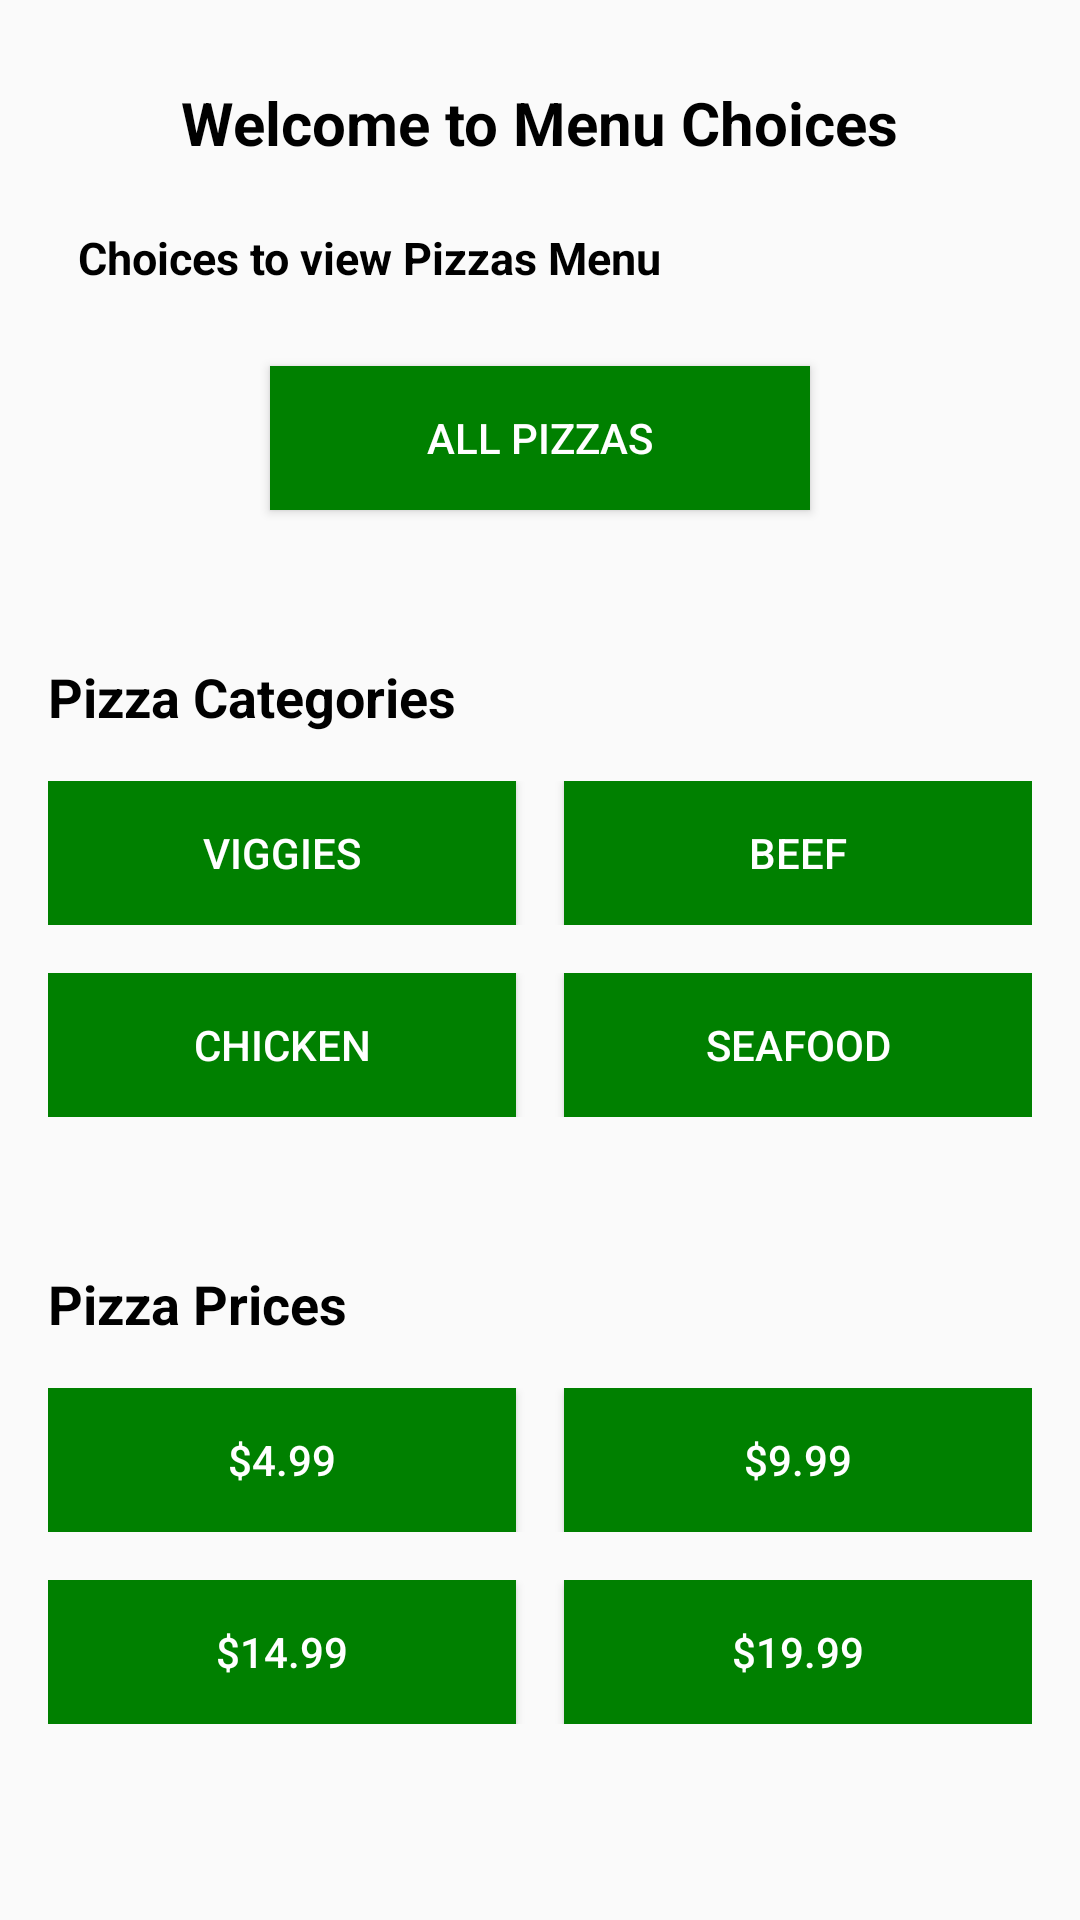

Reconstruct the res/layout file that produces this screen, plus the resources it refers to.
<!-- AndroidManifest.xml: activity theme Theme.ThemeBar -->
<!-- res/layout/activity_menu_choose.xml -->
<?xml version="1.0" encoding="utf-8"?>
<androidx.drawerlayout.widget.DrawerLayout xmlns:android="http://schemas.android.com/apk/res/android"
    xmlns:tools="http://schemas.android.com/tools"
    xmlns:app="http://schemas.android.com/apk/res-auto"
    android:id="@+id/drawer_layout"
    android:layout_width="match_parent"
    android:layout_height="match_parent"
    tools:context=".MenuChooseActivity">

    <LinearLayout
        android:layout_width="match_parent"
        android:layout_height="match_parent"
        android:orientation="vertical"
        android:padding="16dp">

        <TextView
            android:id="@+id/welcomeMenu"
            android:layout_width="wrap_content"
            android:layout_gravity="center_horizontal"
            android:layout_height="wrap_content"
            android:layout_marginTop="8dp"
            android:textStyle="bold"
            android:padding="10px"
            android:textColor="@android:color/black"
            android:text="Welcome to Menu Choices"
            android:textSize="20dp" />

        <TextView
            android:id="@+id/textView"
            android:layout_width="wrap_content"
            android:layout_height="wrap_content"
            android:layout_marginTop="8dp"
            android:textStyle="bold"
            android:padding="30px"
            android:textColor="@android:color/black"
            android:text="Choices to view Pizzas Menu"
            android:textSize="15dp" />

        <Button
            android:id="@+id/all_pizzas_button"
            android:layout_width="180dp"
            android:layout_gravity="center_horizontal"
            android:layout_height="wrap_content"
            android:layout_marginTop="16dp"
            android:text="All Pizzas"
            android:background="#008000"
            android:textColor="@android:color/white" />

        <TextView
            android:id="@+id/pizza_categories_label"
            android:layout_width="wrap_content"
            android:layout_height="wrap_content"
            android:layout_marginTop="50dp"
            android:textStyle="bold"
            android:textColor="@android:color/black"
            android:text="Pizza Categories"
            android:textSize="18dp" />

        <LinearLayout
            android:layout_width="match_parent"
            android:layout_height="wrap_content"
            android:orientation="horizontal"
            android:gravity="center"
            android:layout_marginTop="16dp">

            <Button
                android:id="@+id/viggies_button"
                android:layout_width="0dp"
                android:layout_height="wrap_content"
                android:layout_weight="1"
                android:layout_marginEnd="8dp"
                android:text="Viggies"
                android:background="#008000"
                android:textColor="@android:color/white" />

            <Button
                android:id="@+id/beef_button"
                android:layout_width="0dp"
                android:layout_height="wrap_content"
                android:layout_weight="1"
                android:layout_marginStart="8dp"
                android:text="Beef"
                android:background="#008000"
                android:textColor="@android:color/white" />
        </LinearLayout>

        <LinearLayout
            android:layout_width="match_parent"
            android:layout_height="wrap_content"
            android:orientation="horizontal"
            android:gravity="center"
            android:layout_marginTop="16dp">

            <Button
                android:id="@+id/chicken_button"
                android:layout_width="0dp"
                android:layout_height="wrap_content"
                android:layout_weight="1"
                android:layout_marginEnd="8dp"
                android:text="Chicken"
                android:background="#008000"
                android:textColor="@android:color/white" />

            <Button
                android:id="@+id/seafood_button"
                android:layout_width="0dp"
                android:layout_height="wrap_content"
                android:layout_weight="1"
                android:layout_marginStart="8dp"
                android:text="Seafood"
                android:background="#008000"
                android:textColor="@android:color/white" />
        </LinearLayout>

        <TextView
            android:id="@+id/pizza_prices_label"
            android:layout_width="wrap_content"
            android:layout_height="wrap_content"
            android:layout_marginTop="50dp"
            android:textStyle="bold"
            android:textColor="@android:color/black"
            android:text="Pizza Prices"
            android:textSize="18dp" />

        <LinearLayout
            android:layout_width="match_parent"
            android:layout_height="wrap_content"
            android:orientation="horizontal"
            android:gravity="center"
            android:layout_marginTop="16dp">

            <Button
                android:id="@+id/price_499_button"
                android:layout_width="0dp"
                android:layout_height="wrap_content"
                android:layout_weight="1"
                android:layout_marginEnd="8dp"
                android:text="$4.99"
                android:background="#008000"
                android:textColor="@android:color/white" />

            <Button
                android:id="@+id/price_999_button"
                android:layout_width="0dp"
                android:layout_height="wrap_content"
                android:layout_weight="1"
                android:layout_marginStart="8dp"
                android:text="$9.99"
                android:background="#008000"
                android:textColor="@android:color/white" />
        </LinearLayout>

        <LinearLayout
            android:layout_width="match_parent"
            android:layout_height="wrap_content"
            android:orientation="horizontal"
            android:gravity="center"
            android:layout_marginTop="16dp">

            <Button
                android:id="@+id/price_1499_button"
                android:layout_width="0dp"
                android:layout_height="wrap_content"
                android:layout_weight="1"
                android:layout_marginEnd="8dp"
                android:text="$14.99"
                android:background="#008000"
                android:textColor="@android:color/white" />

            <Button
                android:id="@+id/price_1999_button"
                android:layout_width="0dp"
                android:layout_height="wrap_content"
                android:layout_weight="1"
                android:layout_marginStart="8dp"
                android:text="$19.99"
                android:background="#008000"
                android:textColor="@android:color/white" />
        </LinearLayout>
    </LinearLayout>

    <com.google.android.material.navigation.NavigationView
        android:id="@+id/nav_view"
        android:layout_width="wrap_content"
        android:layout_height="match_parent"
        app:menu="@menu/main_menu"
        android:layout_gravity="start" />

</androidx.drawerlayout.widget.DrawerLayout>
<!-- resources referenced by this layout -->
<resources>
  <style name="Theme.ThemeBar" parent="Theme.AppCompat.Light.DarkActionBar">
          <item name="colorPrimaryDark">#172688</item>
      </style>
</resources>
